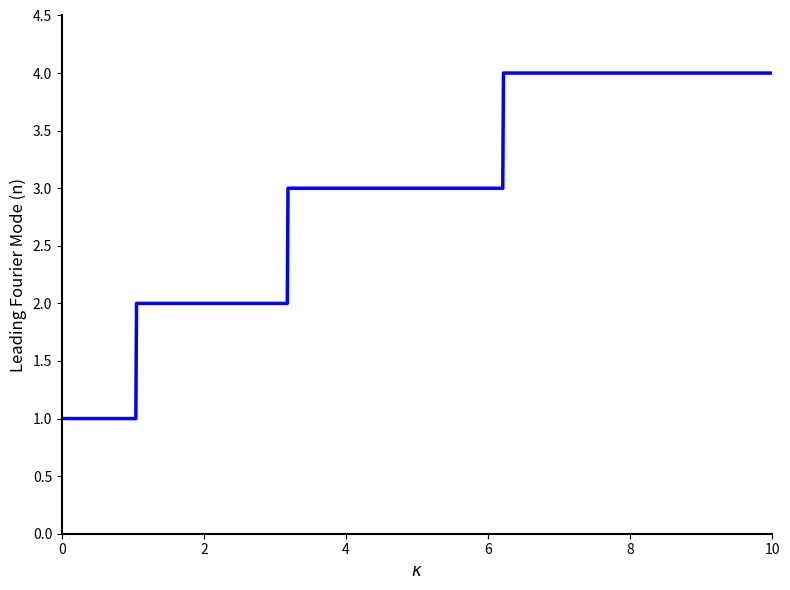

Here is the Python script that generated this plot:
import numpy as np
import matplotlib.pyplot as plt

# Generate x values over the range [0, 10]
x = np.linspace(0, 10, 1000)

# Define the function: 1 + UnitStep(x-1.045) + UnitStep(x-3.175) + UnitStep(x-6.215)
# np.heaviside with 1 as the second argument matches Mathematica's UnitStep behavior
y = (1 + 
     np.heaviside(x - 1.045, 1) + 
     np.heaviside(x - 3.175, 1) + 
     np.heaviside(x - 6.215, 1))

# Create the figure and axis
fig, ax = plt.subplots(figsize=(8, 6))

# Plot the function with blue color and thickness equivalent to Mathematica's Thickness[0.008]
ax.plot(x, y, color='blue', linewidth=2.5, solid_capstyle='butt')

# Set the plot range (equivalent to PlotRange -> {0, 4.5})
ax.set_ylim(0, 4.5)
ax.set_xlim(0, 10)

# Set frame labels (equivalent to FrameLabel)
ax.set_xlabel(r'$\kappa$', fontsize=12, color='black')  # \[Kappa] rendered as ?
ax.set_ylabel('Leading Fourier Mode (n)', fontsize=12, color='black')

# Configure frame visibility: Frame -> {True, True, False, False}
# Shows bottom and left spines only, hides top and right
ax.spines['top'].set_visible(False)
ax.spines['right'].set_visible(False)

# Set frame style: Black with thickness equivalent to Thickness[0.005]
for spine in ['bottom', 'left']:
    ax.spines[spine].set_color('black')
    ax.spines[spine].set_linewidth(1.5)

# Ensure labels and ticks are black (equivalent to LabelStyle -> Directive[Black, Medium])
ax.tick_params(axis='both', colors='black', labelsize=10)

plt.tight_layout()
plt.show()
